Dataset: split_data5 (GitHub, sarath1102/Automatic-Classification-of-Nutritional-Deficiencies-in-Coffee-Leaves-Images-Using-Transfer-Learning). Classes: boron deficiency, calcium deficiency, iron deficiency, potasium K.

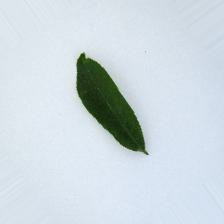
Label: boron deficiency

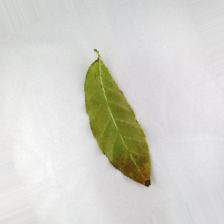
Label: potasium K

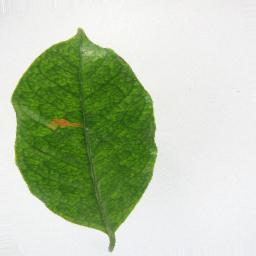
Label: iron deficiency

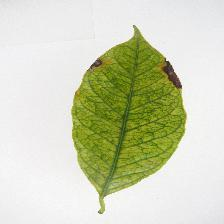
Label: iron deficiency

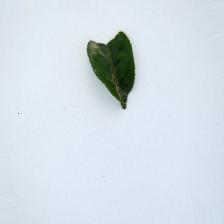
Label: boron deficiency

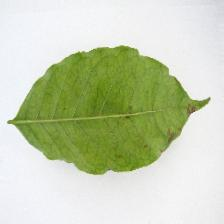
Label: calcium deficiency
